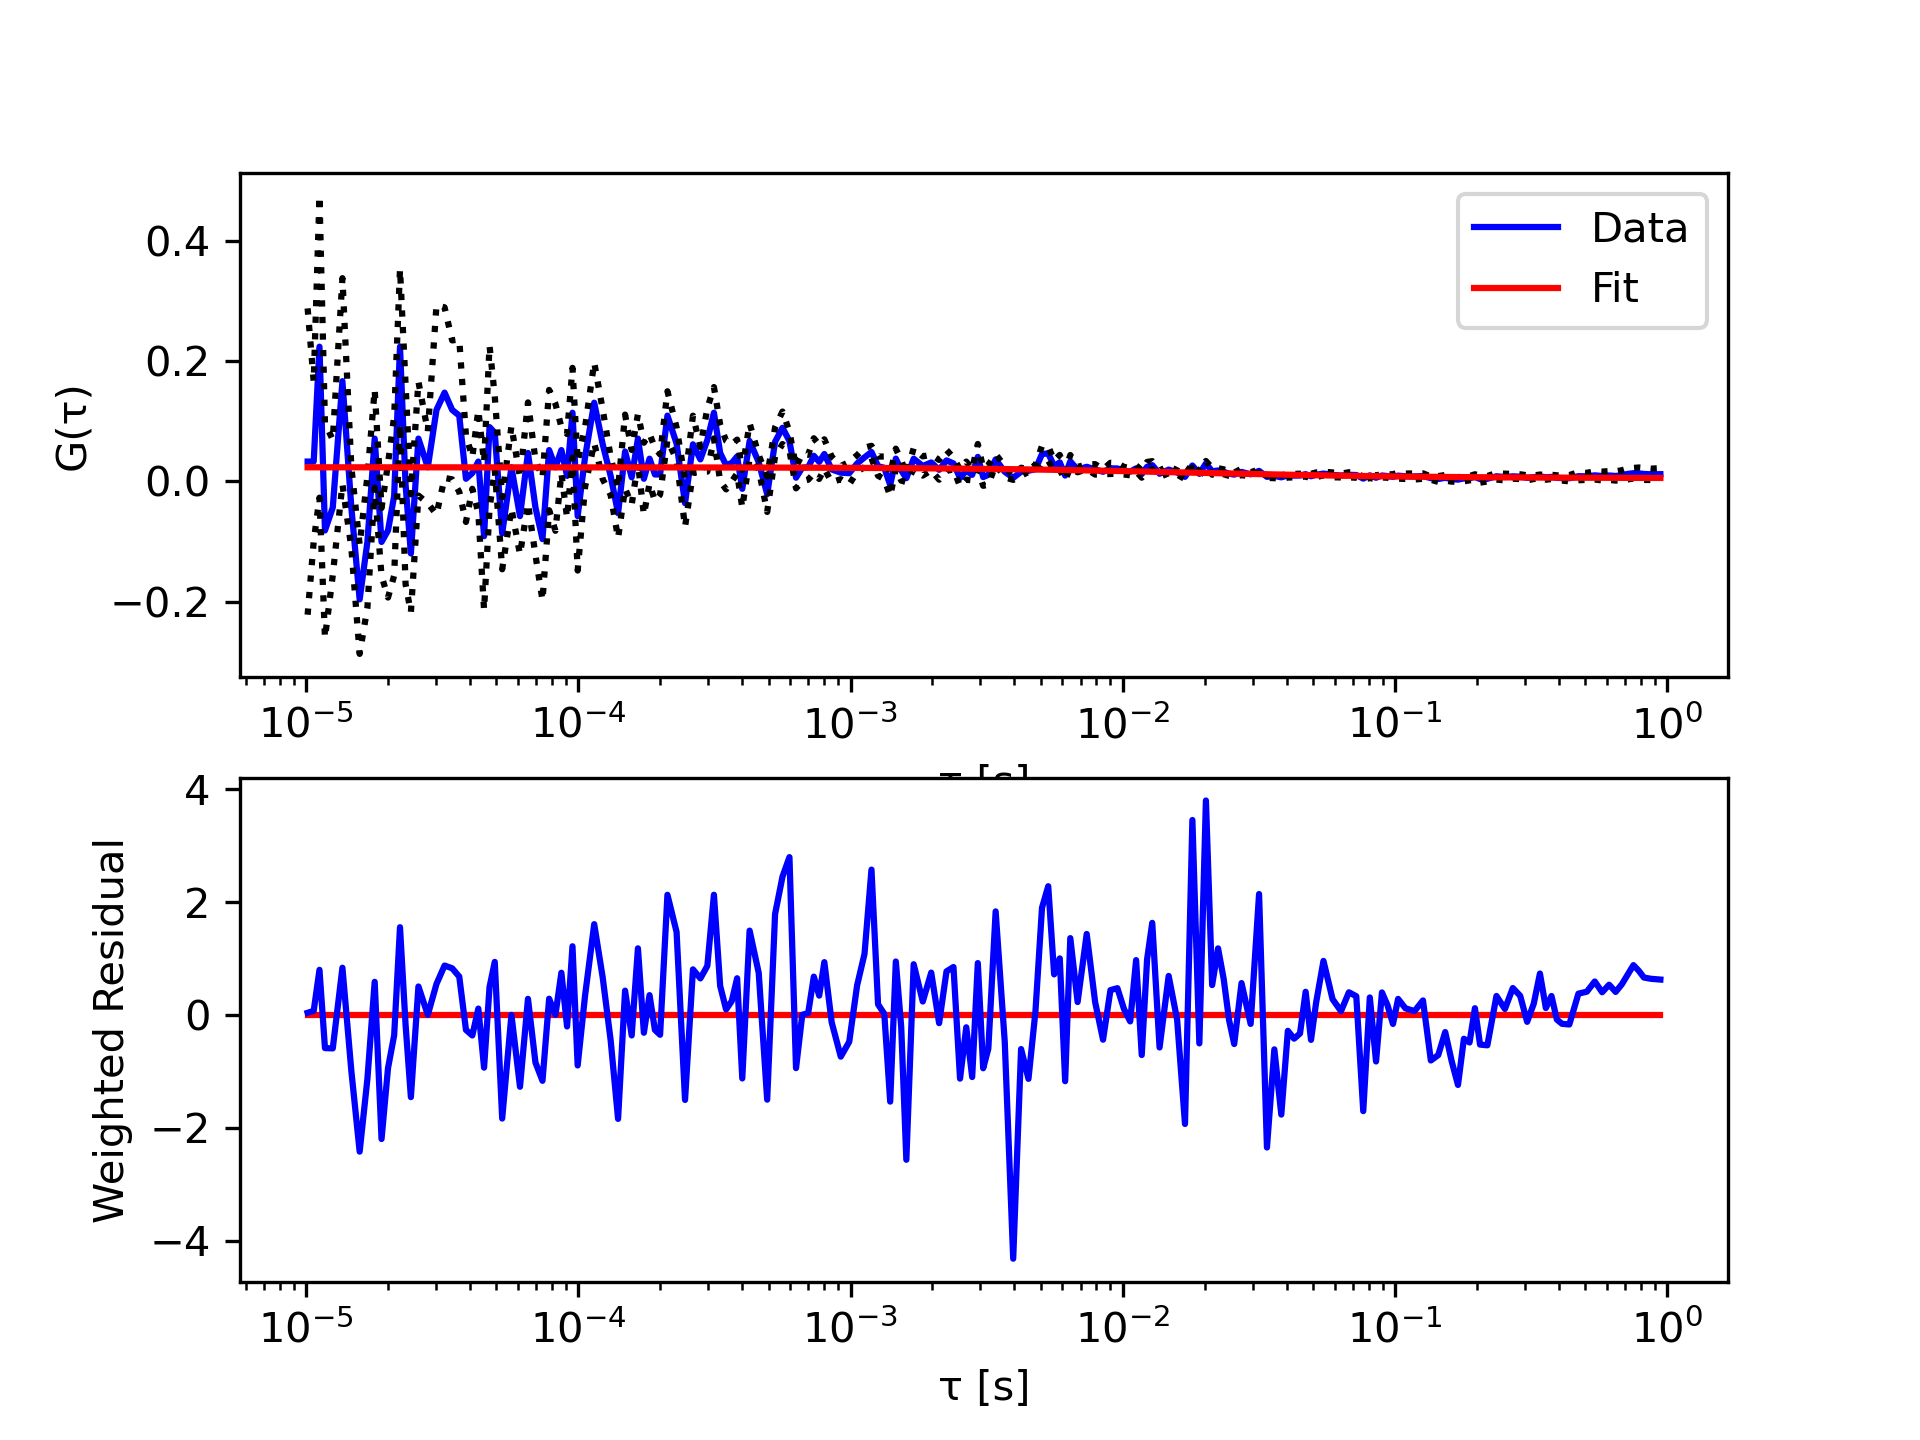

The file beside this chart, header and first rows:
tau, G, sigma G, cc Fit
1.01333333333333e-05, 0.0332, 0.2551, 0.02365
1.06666666666667e-05, 0.0332, 0.1329, 0.02365
1.12e-05, 0.2245, 0.2515, 0.02365
1.17333333333333e-05, -0.0816, 0.1789, 0.02365
1.25333333333333e-05, -0.04333, 0.1129, 0.02365
1.36e-05, 0.1671, 0.1716, 0.02364
1.46666666666667e-05, -0.04333, 0.06737, 0.02364
1.57333333333333e-05, -0.1964, 0.0908, 0.02364
1.68e-05, -0.1007, 0.1095, 0.02364
1.78666666666667e-05, 0.07147, 0.08158, 0.02364
1.89333333333333e-05, -0.1007, 0.05654, 0.02364
2e-05, -0.0816, 0.1117, 0.02364
2.10666666666667e-05, -0.0242, 0.1326, 0.02364
2.21333333333333e-05, 0.2245, 0.1292, 0.02364
2.32e-05, -0.005062, 0.1659, 0.02364
2.42666666666667e-05, -0.1199, 0.09846, 0.02363
2.58666666666667e-05, 0.07147, 0.0949, 0.02363
2.8e-05, 0.02364, 0.05987, 0.02363
3.01333333333333e-05, 0.1193, 0.1743, 0.02363
3.22666666666667e-05, 0.148, 0.1421, 0.02363
3.44e-05, 0.1193, 0.1157, 0.02362
3.65333333333333e-05, 0.1097, 0.1268, 0.02362
3.86666666666667e-05, 0.004506, 0.07196, 0.02362
4.08e-05, 0.01407, 0.0262, 0.02362
4.29333333333333e-05, 0.03321, 0.0858, 0.02362
4.50666666666667e-05, -0.09116, 0.1228, 0.02361
4.72e-05, 0.09061, 0.1356, 0.02361
4.93333333333333e-05, 0.08104, 0.06111, 0.02361
5.25333333333333e-05, -0.08638, 0.05987, 0.02361
5.68e-05, 0.02364, 0.06863, 0.0236
6.10666666666667e-05, -0.05768, 0.0638, 0.0236
6.53333333333333e-05, 0.04756, 0.08418, 0.02359
6.96e-05, -0.04333, 0.07927, 0.02359
7.38666666666667e-05, -0.09594, 0.1023, 0.02359
7.81333333333333e-05, 0.05234, 0.1002, 0.02358
8.24e-05, 0.02364, 0.1058, 0.02358
8.66666666666667e-05, 0.05234, 0.0385, 0.02357
9.09333333333333e-05, 0.009292, 0.06977, 0.02357
9.52e-05, 0.1145, 0.07476, 0.02357
9.94666666666667e-05, -0.05768, 0.09069, 0.02356
0.0001059, 0.04038, 0.04969, 0.02356
0.0001144, 0.1313, 0.06696, 0.02355
0.0001229, 0.06191, 0.05796, 0.02354
0.0001315, 0.009294, 0.03173, 0.02353
0.00014, -0.05289, 0.04146, 0.02352
0.0001485, 0.04995, 0.06148, 0.02351
0.0001571, 0.006903, 0.0456, 0.02351
0.0001656, 0.07148, 0.04065, 0.0235
0.0001741, 0.004513, 0.06005, 0.02349
0.0001827, 0.038, 0.04141, 0.02348
0.0001912, 0.01169, 0.04431, 0.02347
0.0001997, 0.01169, 0.03341, 0.02347
0.0002125, 0.1097, 0.04053, 0.02345
0.0002296, 0.06311, 0.02698, 0.02344
0.0002467, -0.03614, 0.03952, 0.02342
0.0002637, 0.06192, 0.0477, 0.0234
0.0002808, 0.03681, 0.02073, 0.02339
0.0002979, 0.06909, 0.05266, 0.02337
0.0003149, 0.1145, 0.0428, 0.02336
0.000332, 0.04757, 0.04719, 0.02334
... 138 more rows
